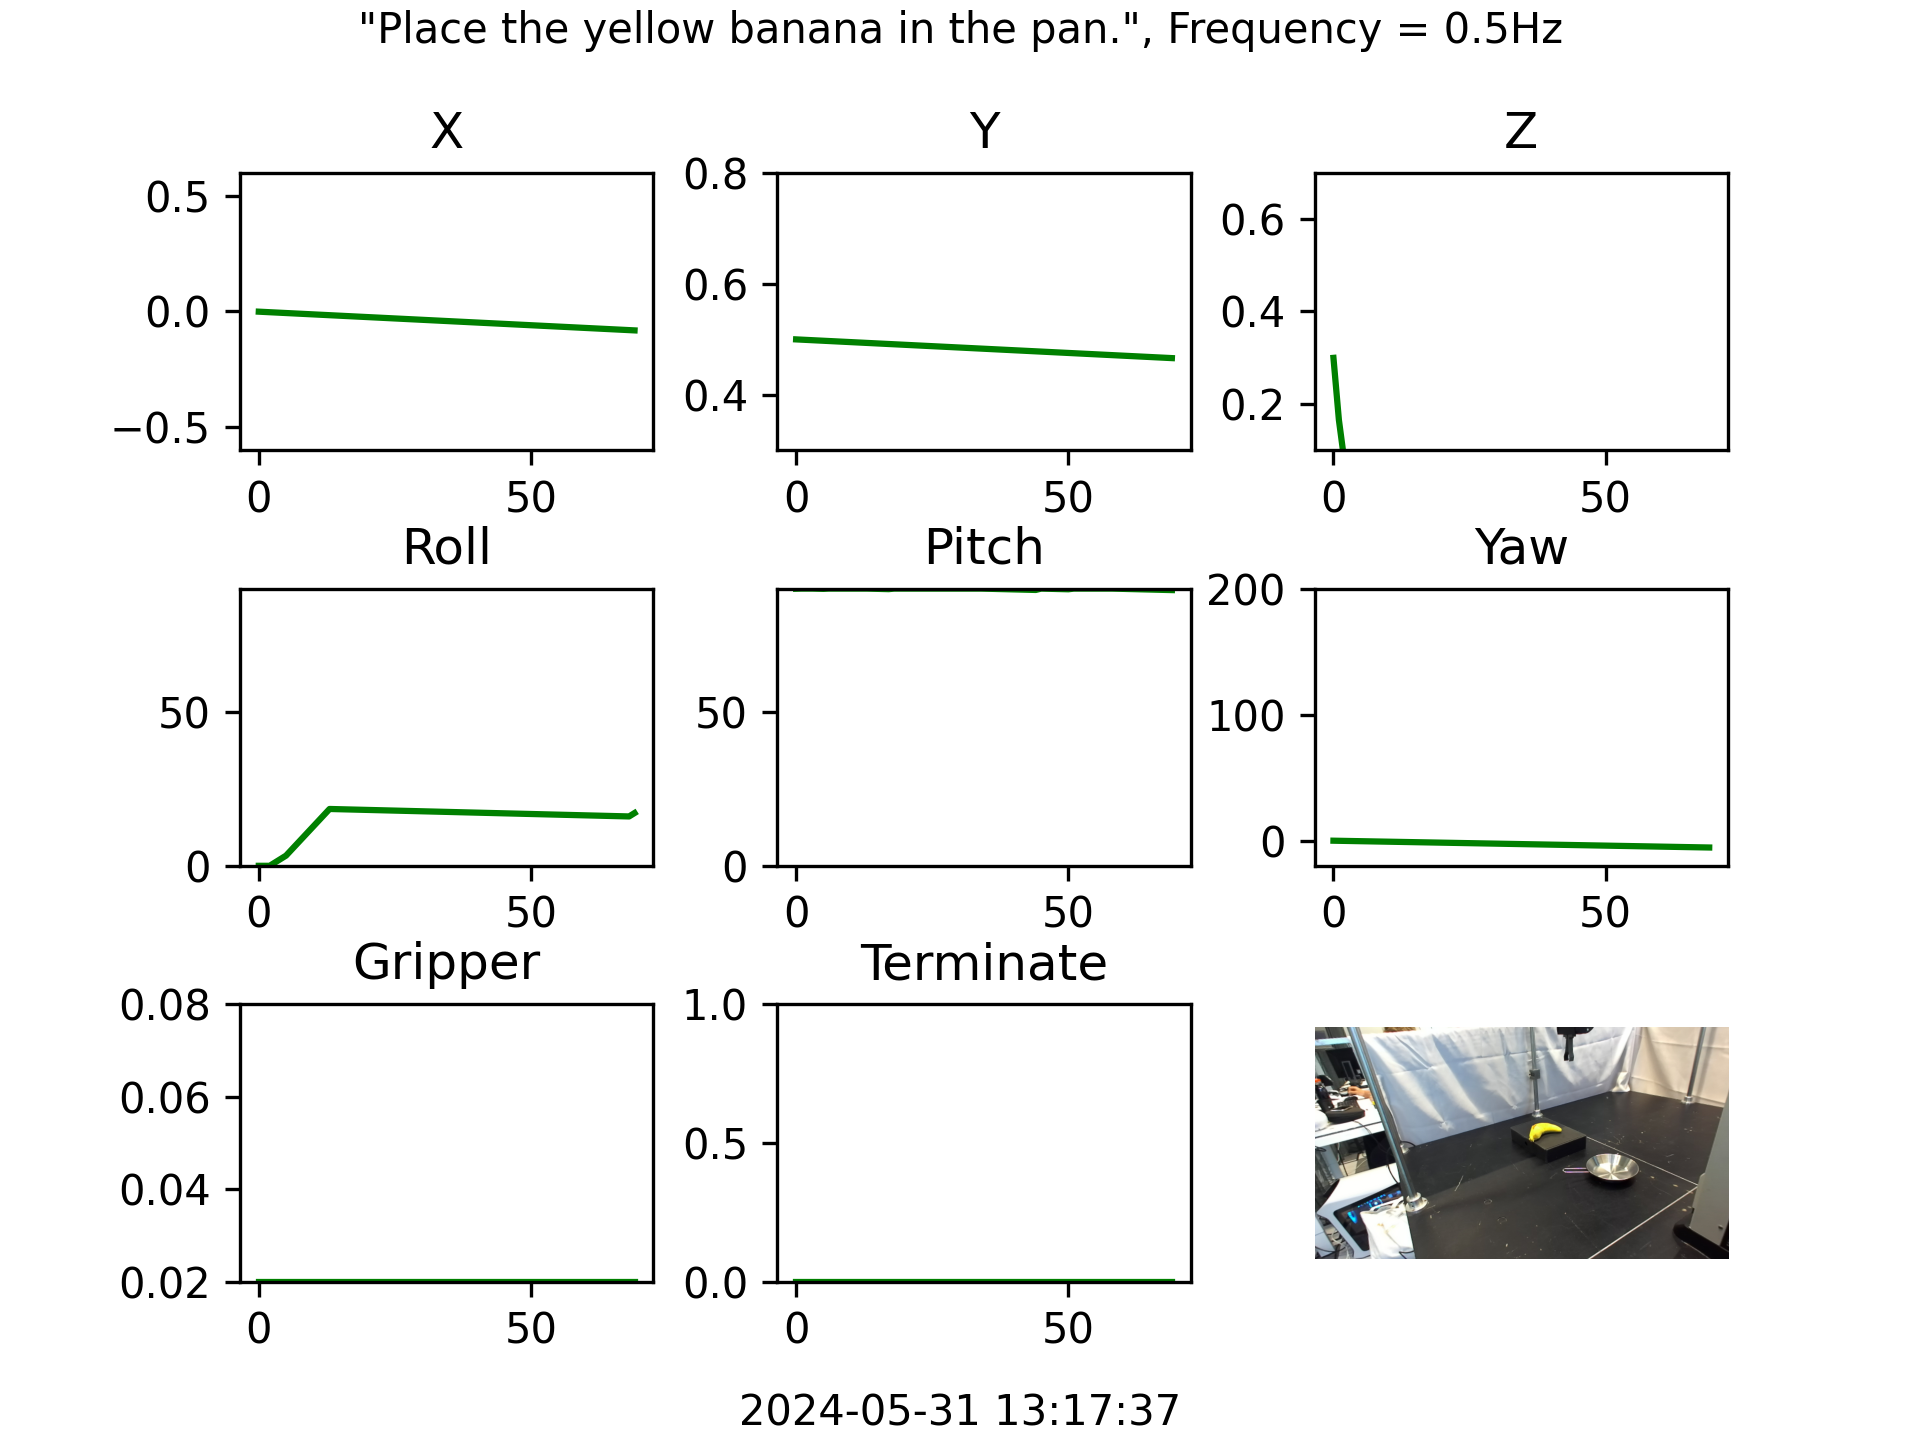

Values plotted in this chart, from the file beside it:
X, Y, Z, Roll, Pitch, Yaw, Gripper
-0.001174, 0.4995, 0.2994, 0.0, 89.96, -0.07828, 0.02
-0.002348, 0.499, 0.165, 0.0, 90.0, -0.1566, 0.02
-0.003522, 0.4985, 0.07632, 0.0, 90.0, -0.2348, 0.02
-0.004697, 0.498, 0.0, 1.101, 90.0, -0.3131, 0.02
-0.005871, 0.4976, 0.0, 2.202, 89.96, -0.3914, 0.02
-0.007045, 0.4971, 0.0, 3.302, 89.91, -0.4697, 0.02
-0.008219, 0.4966, 0.0, 5.196, 90.0, -0.5479, 0.02
-0.009393, 0.4961, 0.0, 7.089, 90.0, -0.6262, 0.02
-0.01057, 0.4956, 0.0, 8.982, 90.0, -0.7045, 0.02
-0.01174, 0.4951, 0.0, 10.88, 90.0, -0.7828, 0.02
-0.01292, 0.4946, 0.0, 12.77, 90.0, -0.861, 0.02
-0.01409, 0.4941, 0.0, 14.66, 90.0, -0.9393, 0.02
-0.01526, 0.4936, 0.0, 16.56, 90.0, -1.018, 0.02
-0.01644, 0.4932, 0.0, 18.45, 90.0, -1.096, 0.02
-0.01761, 0.4927, 0.0, 18.41, 89.96, -1.174, 0.02
-0.01879, 0.4922, 0.0, 18.36, 89.91, -1.252, 0.02
-0.01996, 0.4917, 0.0, 18.32, 89.87, -1.331, 0.02
-0.02113, 0.4912, 0.0, 18.27, 89.82, -1.409, 0.02
-0.02231, 0.4907, 0.0, 18.23, 90.0, -1.487, 0.02
-0.02348, 0.4902, 0.0, 18.18, 90.0, -1.566, 0.02
-0.02466, 0.4897, 0.0, 18.14, 90.0, -1.644, 0.02
-0.02583, 0.4892, 0.0, 18.1, 90.0, -1.722, 0.02
-0.02701, 0.4887, 0.0, 18.05, 90.0, -1.8, 0.02
-0.02818, 0.4883, 0.0, 18.01, 90.0, -1.879, 0.02
-0.02935, 0.4878, 0.0, 17.96, 90.0, -1.957, 0.02
-0.03053, 0.4873, 0.0, 17.92, 90.0, -2.035, 0.02
-0.0317, 0.4868, 0.0, 17.88, 90.0, -2.113, 0.02
-0.03288, 0.4863, 0.0, 17.83, 90.0, -2.192, 0.02
-0.03405, 0.4858, 0.0, 17.79, 90.0, -2.27, 0.02
-0.03522, 0.4853, 0.0, 17.74, 90.0, -2.348, 0.02
-0.0364, 0.4848, 0.0, 17.7, 90.0, -2.427, 0.02
-0.03757, 0.4843, 0.0, 17.66, 90.0, -2.505, 0.02
-0.03875, 0.4839, 0.0, 17.61, 90.0, -2.583, 0.02
-0.03992, 0.4834, 0.0, 17.57, 90.0, -2.661, 0.02
-0.0411, 0.4829, 0.0, 17.52, 90.0, -2.74, 0.02
-0.04227, 0.4824, 0.0, 17.48, 89.96, -2.818, 0.02
-0.04344, 0.4819, 0.0, 17.44, 89.91, -2.896, 0.02
-0.04462, 0.4814, 0.0, 17.39, 89.87, -2.975, 0.02
-0.04579, 0.4809, 0.0, 17.35, 89.82, -3.053, 0.02
-0.04697, 0.4804, 0.0, 17.3, 89.78, -3.131, 0.02
-0.04814, 0.4799, 0.0, 17.26, 89.74, -3.209, 0.02
-0.04931, 0.4795, 0.0, 17.22, 89.69, -3.288, 0.02
-0.05049, 0.479, 0.0, 17.17, 89.65, -3.366, 0.02
-0.05166, 0.4785, 0.0, 17.13, 89.6, -3.444, 0.02
-0.05284, 0.478, 0.0, 17.08, 89.56, -3.522, 0.02
-0.05401, 0.4775, 0.0, 17.04, 90.0, -3.601, 0.02
-0.05519, 0.477, 0.0, 17, 89.96, -3.679, 0.02
-0.05636, 0.4765, 0.0, 16.95, 89.91, -3.757, 0.02
-0.05753, 0.476, 0.0, 16.91, 89.87, -3.836, 0.02
-0.05871, 0.4755, 0.0, 16.86, 89.82, -3.914, 0.02
-0.05988, 0.475, 0.0, 16.82, 89.78, -3.992, 0.02
-0.06106, 0.4746, 0.0, 16.78, 90.0, -4.07, 0.02
-0.06223, 0.4741, 0.0, 16.73, 90.0, -4.149, 0.02
-0.0634, 0.4736, 0.0, 16.69, 90.0, -4.227, 0.02
-0.06458, 0.4731, 0.0, 16.64, 90.0, -4.305, 0.02
-0.06575, 0.4726, 0.0, 16.6, 90.0, -4.384, 0.02
-0.06693, 0.4721, 0.0, 16.56, 90.0, -4.462, 0.02
-0.0681, 0.4716, 0.0, 16.51, 90.0, -4.54, 0.02
-0.06928, 0.4711, 0.0, 16.47, 90.0, -4.618, 0.02
-0.07045, 0.4706, 0.0, 16.42, 89.96, -4.697, 0.02
... 10 more rows
